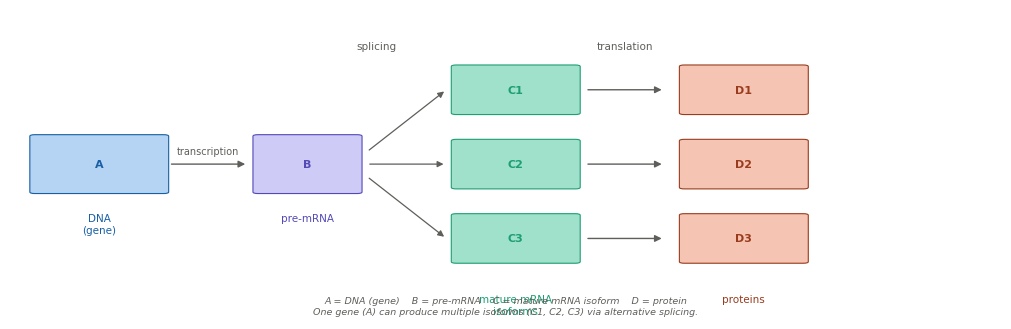
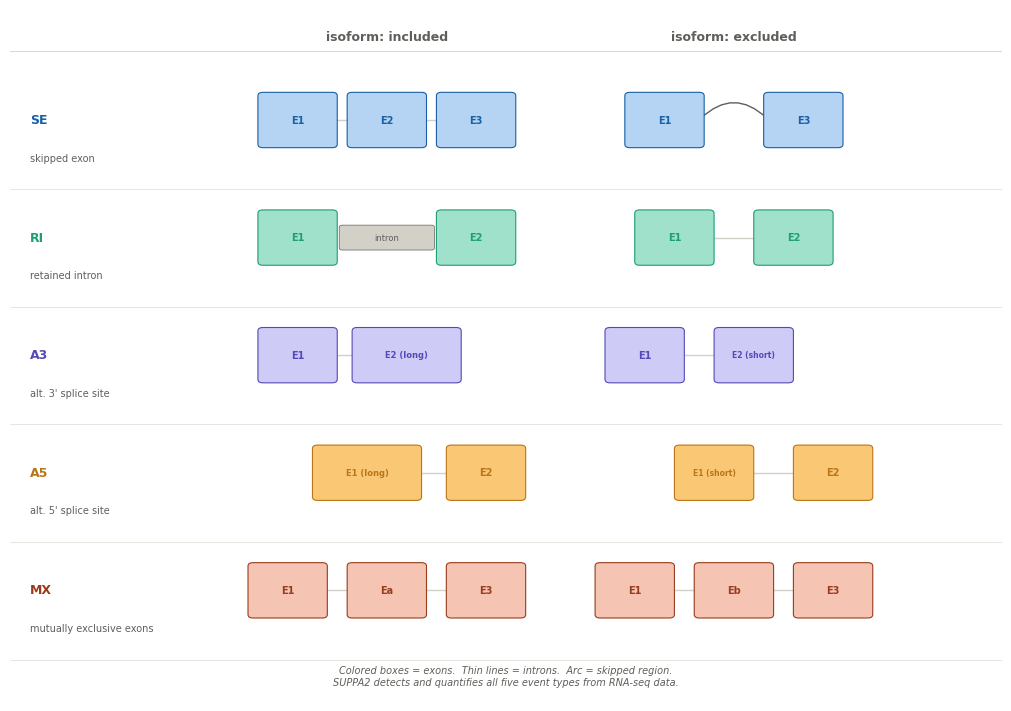
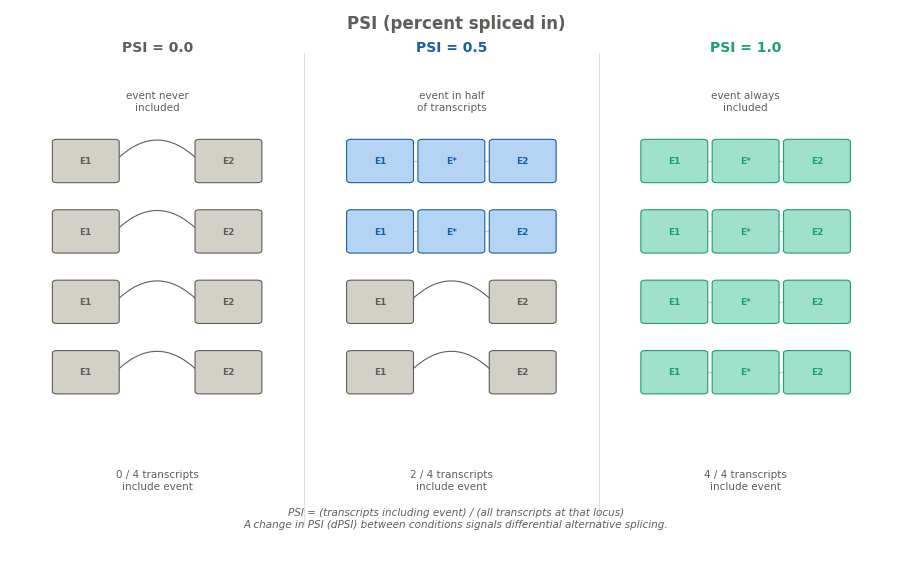

The script that saved these images, in order:
"""
report_figures.py
Recreates the three figures for the UCBL internship report:
    fig1_central_dogma.png
    fig2_as_event_types.png
    fig3_psi_metric.png

Requirements: matplotlib, numpy
    pip install matplotlib numpy
"""

import matplotlib.pyplot as plt
import matplotlib.patches as mpatches
from matplotlib.patches import FancyArrowPatch, FancyBboxPatch
import matplotlib.patheffects as pe
import numpy as np

# ── Shared style ──────────────────────────────────────────────────────────────
BLUE   = "#185FA5"
BLUE_L = "#B5D4F4"
TEAL   = "#1D9E75"
TEAL_L = "#9FE1CB"
PURP   = "#534AB7"
PURP_L = "#CECBF6"
AMBER  = "#BA7517"
AMBER_L= "#FAC775"
CORAL  = "#993C1D"
CORAL_L= "#F5C4B3"
GRAY   = "#5F5E5A"
GRAY_L = "#D3D1C7"

FONT = "DejaVu Sans"
plt.rcParams.update({
    "font.family": FONT,
    "axes.spines.top": False,
    "axes.spines.right": False,
    "axes.spines.left": False,
    "axes.spines.bottom": False,
})

def exon_box(ax, x, y, w=0.08, h=0.06, color=BLUE_L, edge=BLUE,
             label="", fontsize=8):
    """Draw a single exon box."""
    box = FancyBboxPatch((x - w/2, y - h/2), w, h,
                         boxstyle="round,pad=0.005",
                         facecolor=color, edgecolor=edge, linewidth=0.8, zorder=3)
    ax.add_patch(box)
    if label:
        ax.text(x, y, label, ha="center", va="center",
                fontsize=fontsize, color=edge, fontweight="bold", zorder=4)

def intron_line(ax, x1, x2, y, color=GRAY, lw=1.0):
    ax.plot([x1, x2], [y, y], color=color, lw=lw, zorder=2)

def skip_arc(ax, x1, x2, y, color=GRAY, lw=1.0):
    mid = (x1 + x2) / 2
    arc_y = y + 0.055
    ax.annotate("", xy=(x2, y), xytext=(x1, y),
                arrowprops=dict(arrowstyle="-", color=color, lw=lw,
                                connectionstyle=f"arc3,rad=-0.5"),
                zorder=2)

def arrow(ax, x1, x2, y, color=GRAY, label="", fontsize=7):
    ax.annotate("", xy=(x2, y), xytext=(x1, y),
                arrowprops=dict(arrowstyle="-|>", color=color, lw=1.0,
                                mutation_scale=10),
                zorder=3)
    if label:
        ax.text((x1+x2)/2, y + 0.025, label, ha="center", va="bottom",
                fontsize=fontsize, color=GRAY)


# ═══════════════════════════════════════════════════════════════════════════════
# FIGURE 1 — Central Dogma
# ═══════════════════════════════════════════════════════════════════════════════
def fig_central_dogma(outpath="fig1_central_dogma.png"):
    fig, ax = plt.subplots(figsize=(10, 3.2))
    ax.set_xlim(0, 1)
    ax.set_ylim(0, 1)
    ax.axis("off")

    # ── A: DNA ────────────────────────────────────────────────────────
    exon_box(ax, 0.09, 0.5, w=0.13, h=0.18, color=BLUE_L, edge=BLUE, label="A")
    ax.text(0.09, 0.34, "DNA\n(gene)", ha="center", va="top",
            fontsize=7.5, color=BLUE)

    # arrow: transcription
    arrow(ax, 0.16, 0.24, 0.5, color=GRAY, label="transcription")

    # ── B: pre-mRNA ───────────────────────────────────────────────────
    exon_box(ax, 0.30, 0.5, w=0.10, h=0.18, color=PURP_L, edge=PURP, label="B")
    ax.text(0.30, 0.34, "pre-mRNA", ha="center", va="top",
            fontsize=7.5, color=PURP)

    # splicing arrow (fans out to 3 isoforms)
    ax.annotate("", xy=(0.44, 0.74), xytext=(0.36, 0.54),
                arrowprops=dict(arrowstyle="-|>", color=GRAY, lw=0.9, mutation_scale=9))
    ax.annotate("", xy=(0.44, 0.50), xytext=(0.36, 0.50),
                arrowprops=dict(arrowstyle="-|>", color=GRAY, lw=0.9, mutation_scale=9))
    ax.annotate("", xy=(0.44, 0.26), xytext=(0.36, 0.46),
                arrowprops=dict(arrowstyle="-|>", color=GRAY, lw=0.9, mutation_scale=9))
    ax.text(0.37, 0.87, "splicing", ha="center", fontsize=7.5, color=GRAY)

    # ── C: 3 isoforms ─────────────────────────────────────────────────
    for i, (yc, label) in enumerate(zip([0.74, 0.50, 0.26],
                                        ["C1", "C2", "C3"])):
        exon_box(ax, 0.51, yc, w=0.12, h=0.15, color=TEAL_L, edge=TEAL, label=label)

    ax.text(0.51, 0.08, "mature mRNA\nisoforms", ha="center", va="top",
            fontsize=7.5, color=TEAL)

    # translation arrows
    for yc in [0.74, 0.50, 0.26]:
        arrow(ax, 0.58, 0.66, yc, color=GRAY)
    ax.text(0.62, 0.87, "translation", ha="center", fontsize=7.5, color=GRAY)

    # ── D: 3 proteins ─────────────────────────────────────────────────
    for i, (yc, label) in enumerate(zip([0.74, 0.50, 0.26],
                                        ["D1", "D2", "D3"])):
        exon_box(ax, 0.74, yc, w=0.12, h=0.15, color=CORAL_L, edge=CORAL, label=label)

    ax.text(0.74, 0.08, "proteins", ha="center", va="top",
            fontsize=7.5, color=CORAL)

    # Legend
    legend_text = (
        "A = DNA (gene)    B = pre-mRNA    "
        "C = mature mRNA isoform    D = protein\n"
        "One gene (A) can produce multiple isoforms (C1, C2, C3) via alternative splicing."
    )
    ax.text(0.5, 0.01, legend_text, ha="center", va="bottom",
            fontsize=6.8, color=GRAY, style="italic",
            transform=ax.transAxes)

    fig.tight_layout(pad=0.3)
    fig.savefig(outpath, dpi=200, bbox_inches="tight")
    plt.close(fig)
    print(f"Saved: {outpath}")


# ═══════════════════════════════════════════════════════════════════════════════
# FIGURE 2 — AS Event Types
# ═══════════════════════════════════════════════════════════════════════════════
def draw_event_row(ax, y, event_name, event_desc,
                   color_l, color_e,
                   included_fn, excluded_fn):
    """Draw one AS event row: label | included isoform | excluded isoform."""
    # label
    ax.text(0.02, y, event_name, ha="left", va="center",
            fontsize=9, fontweight="bold", color=color_e)
    ax.text(0.02, y - 0.055, event_desc, ha="left", va="center",
            fontsize=7, color=GRAY)
    # isoforms
    included_fn(ax, 0.38, y, color_l, color_e)
    excluded_fn(ax, 0.73, y, color_l, color_e)


def se_included(ax, cx, y, cl, ce):
    for dx, lbl in [(-0.09, "E1"), (0, "E2"), (0.09, "E3")]:
        exon_box(ax, cx+dx, y, w=0.07, h=0.07, color=cl, edge=ce, label=lbl, fontsize=7)
    intron_line(ax, cx-0.055, cx-0.035, y, color=GRAY_L)
    intron_line(ax, cx+0.035, cx+0.055, y, color=GRAY_L)

def se_excluded(ax, cx, y, cl, ce):
    exon_box(ax, cx-0.07, y, w=0.07, h=0.07, color=cl, edge=ce, label="E1", fontsize=7)
    exon_box(ax, cx+0.07, y, w=0.07, h=0.07, color=cl, edge=ce, label="E3", fontsize=7)
    skip_arc(ax, cx-0.035, cx+0.035, y, color=GRAY)

def ri_included(ax, cx, y, cl, ce):
    exon_box(ax, cx-0.09, y, w=0.07, h=0.07, color=cl, edge=ce, label="E1", fontsize=7)
    # intron as thin rect
    rect = FancyBboxPatch((cx-0.045, y-0.015), 0.09, 0.03,
                          boxstyle="round,pad=0.003",
                          facecolor=GRAY_L, edgecolor=GRAY, linewidth=0.5, zorder=3)
    ax.add_patch(rect)
    ax.text(cx, y, "intron", ha="center", va="center", fontsize=6, color=GRAY)
    exon_box(ax, cx+0.09, y, w=0.07, h=0.07, color=cl, edge=ce, label="E2", fontsize=7)

def ri_excluded(ax, cx, y, cl, ce):
    exon_box(ax, cx-0.06, y, w=0.07, h=0.07, color=cl, edge=ce, label="E1", fontsize=7)
    exon_box(ax, cx+0.06, y, w=0.07, h=0.07, color=cl, edge=ce, label="E2", fontsize=7)
    intron_line(ax, cx-0.025, cx+0.025, y, color=GRAY_L)

def a3_included(ax, cx, y, cl, ce):
    exon_box(ax, cx-0.09, y, w=0.07, h=0.07, color=cl, edge=ce, label="E1", fontsize=7)
    exon_box(ax, cx+0.02, y, w=0.10, h=0.07, color=cl, edge=ce, label="E2 (long)", fontsize=6)
    intron_line(ax, cx-0.055, cx-0.03, y, color=GRAY_L)

def a3_excluded(ax, cx, y, cl, ce):
    exon_box(ax, cx-0.09, y, w=0.07, h=0.07, color=cl, edge=ce, label="E1", fontsize=7)
    exon_box(ax, cx+0.02, y, w=0.07, h=0.07, color=cl, edge=ce, label="E2 (short)", fontsize=5.5)
    intron_line(ax, cx-0.055, cx-0.015, y, color=GRAY_L)

def a5_included(ax, cx, y, cl, ce):
    exon_box(ax, cx-0.02, y, w=0.10, h=0.07, color=cl, edge=ce, label="E1 (long)", fontsize=6)
    exon_box(ax, cx+0.10, y, w=0.07, h=0.07, color=cl, edge=ce, label="E2", fontsize=7)
    intron_line(ax, cx+0.03, cx+0.065, y, color=GRAY_L)

def a5_excluded(ax, cx, y, cl, ce):
    exon_box(ax, cx-0.02, y, w=0.07, h=0.07, color=cl, edge=ce, label="E1 (short)", fontsize=5.5)
    exon_box(ax, cx+0.10, y, w=0.07, h=0.07, color=cl, edge=ce, label="E2", fontsize=7)
    intron_line(ax, cx+0.015, cx+0.065, y, color=GRAY_L)

def mx_included(ax, cx, y, cl, ce):
    exon_box(ax, cx-0.10, y, w=0.07, h=0.07, color=cl, edge=ce, label="E1", fontsize=7)
    exon_box(ax, cx,      y, w=0.07, h=0.07, color=cl, edge=ce, label="Ea", fontsize=7)
    exon_box(ax, cx+0.10, y, w=0.07, h=0.07, color=cl, edge=ce, label="E3", fontsize=7)
    intron_line(ax, cx-0.065, cx-0.035, y, color=GRAY_L)
    intron_line(ax, cx+0.035, cx+0.065, y, color=GRAY_L)

def mx_excluded(ax, cx, y, cl, ce):
    exon_box(ax, cx-0.10, y, w=0.07, h=0.07, color=cl, edge=ce, label="E1", fontsize=7)
    exon_box(ax, cx,      y, w=0.07, h=0.07, color=cl, edge=ce, label="Eb", fontsize=7)
    exon_box(ax, cx+0.10, y, w=0.07, h=0.07, color=cl, edge=ce, label="E3", fontsize=7)
    intron_line(ax, cx-0.065, cx-0.035, y, color=GRAY_L)
    intron_line(ax, cx+0.035, cx+0.065, y, color=GRAY_L)


def fig_as_events(outpath="fig2_as_event_types.png"):
    fig, ax = plt.subplots(figsize=(10, 7))
    ax.set_xlim(0, 1)
    ax.set_ylim(0, 1)
    ax.axis("off")

    # Column headers
    ax.text(0.38, 0.97, "isoform: included", ha="center", va="top",
            fontsize=9, color=GRAY, fontweight="bold")
    ax.text(0.73, 0.97, "isoform: excluded", ha="center", va="top",
            fontsize=9, color=GRAY, fontweight="bold")
    ax.axhline(0.94, color=GRAY_L, lw=0.6)

    rows = [
        (0.84, "SE", "skipped exon",          BLUE_L,  BLUE,  se_included,  se_excluded),
        (0.67, "RI", "retained intron",        TEAL_L,  TEAL,  ri_included,  ri_excluded),
        (0.50, "A3", "alt. 3' splice site",    PURP_L,  PURP,  a3_included,  a3_excluded),
        (0.33, "A5", "alt. 5' splice site",    AMBER_L, AMBER, a5_included,  a5_excluded),
        (0.16, "MX", "mutually exclusive exons",CORAL_L, CORAL, mx_included, mx_excluded),
    ]

    for y, name, desc, cl, ce, inc_fn, exc_fn in rows:
        draw_event_row(ax, y, name, desc, cl, ce, inc_fn, exc_fn)
        ax.axhline(y - 0.10, color=GRAY_L, lw=0.4)

    # Legend
    ax.text(0.5, 0.02,
            "Colored boxes = exons.  Thin lines = introns.  Arc = skipped region.\n"
            "SUPPA2 detects and quantifies all five event types from RNA-seq data.",
            ha="center", va="bottom", fontsize=7, color=GRAY, style="italic")

    fig.tight_layout(pad=0.3)
    fig.savefig(outpath, dpi=200, bbox_inches="tight")
    plt.close(fig)
    print(f"Saved: {outpath}")


# ═══════════════════════════════════════════════════════════════════════════════
# FIGURE 3 — PSI Metric
# ═══════════════════════════════════════════════════════════════════════════════
def draw_psi_column(ax, cx, psi_val, n_included, n_total=4):
    """Draw n_total transcripts, n_included with exon, rest with arc."""
    y_start = 0.72
    dy = 0.13

    # title
    ax.text(cx, 0.93, f"PSI = {psi_val:.1f}", ha="center", va="center",
            fontsize=10, fontweight="bold",
            color=TEAL if psi_val == 1.0 else (BLUE if psi_val == 0.5 else GRAY))
    ax.text(cx, 0.83,
            ["event never\nincluded", "event in half\nof transcripts",
             "event always\nincluded"][int(psi_val * 2)],
            ha="center", va="center", fontsize=7.5, color=GRAY)

    for i in range(n_total):
        y = y_start - i * dy
        included = i < n_included

        if included:
            # 3 exons with middle one (event)
            for dx, lbl in [(-0.08, "E1"), (0, "E*"), (0.08, "E2")]:
                c_l = TEAL_L if psi_val == 1.0 else BLUE_L
                c_e = TEAL if psi_val == 1.0 else BLUE
                exon_box(ax, cx + dx, y, w=0.065, h=0.07,
                         color=c_l, edge=c_e, label=lbl, fontsize=6.5)
            intron_line(ax, cx-0.047, cx-0.033, y, color=GRAY_L)
            intron_line(ax, cx+0.033, cx+0.047, y, color=GRAY_L)
        else:
            # 2 flanking exons + arc (event skipped)
            exon_box(ax, cx-0.08, y, w=0.065, h=0.07,
                     color=GRAY_L, edge=GRAY, label="E1", fontsize=6.5)
            exon_box(ax, cx+0.08, y, w=0.065, h=0.07,
                     color=GRAY_L, edge=GRAY, label="E2", fontsize=6.5)
            skip_arc(ax, cx-0.047, cx+0.047, y, color=GRAY, lw=0.8)

    # count label
    ax.text(cx, 0.13,
            f"{n_included} / {n_total} transcripts\ninclude event",
            ha="center", va="center", fontsize=7.5, color=GRAY)


def fig_psi(outpath="fig3_psi_metric.png"):
    fig, ax = plt.subplots(figsize=(9, 5.5))
    ax.set_xlim(0, 1)
    ax.set_ylim(0, 1)
    ax.axis("off")

    ax.text(0.5, 0.99, "PSI (percent spliced in)", ha="center", va="top",
            fontsize=12, fontweight="bold", color=GRAY)

    # vertical dividers
    ax.axvline(0.33, color=GRAY_L, lw=0.5, ymin=0.05, ymax=0.92)
    ax.axvline(0.66, color=GRAY_L, lw=0.5, ymin=0.05, ymax=0.92)

    draw_psi_column(ax, 0.165, 0.0, 0)
    draw_psi_column(ax, 0.495, 0.5, 2)
    draw_psi_column(ax, 0.825, 1.0, 4)

    # formula
    ax.text(0.5, 0.06,
            "PSI = (transcripts including event) / (all transcripts at that locus)\n"
            "A change in PSI (dPSI) between conditions signals differential alternative splicing.",
            ha="center", va="center", fontsize=7.5, color=GRAY, style="italic")

    fig.tight_layout(pad=0.3)
    fig.savefig(outpath, dpi=200, bbox_inches="tight")
    plt.close(fig)
    print(f"Saved: {outpath}")


# ═══════════════════════════════════════════════════════════════════════════════
if __name__ == "__main__":
    fig_central_dogma("fig1_central_dogma.png")
    fig_as_events("fig2_as_event_types.png")
    fig_psi("fig3_psi_metric.png")
    print("All figures saved.")
